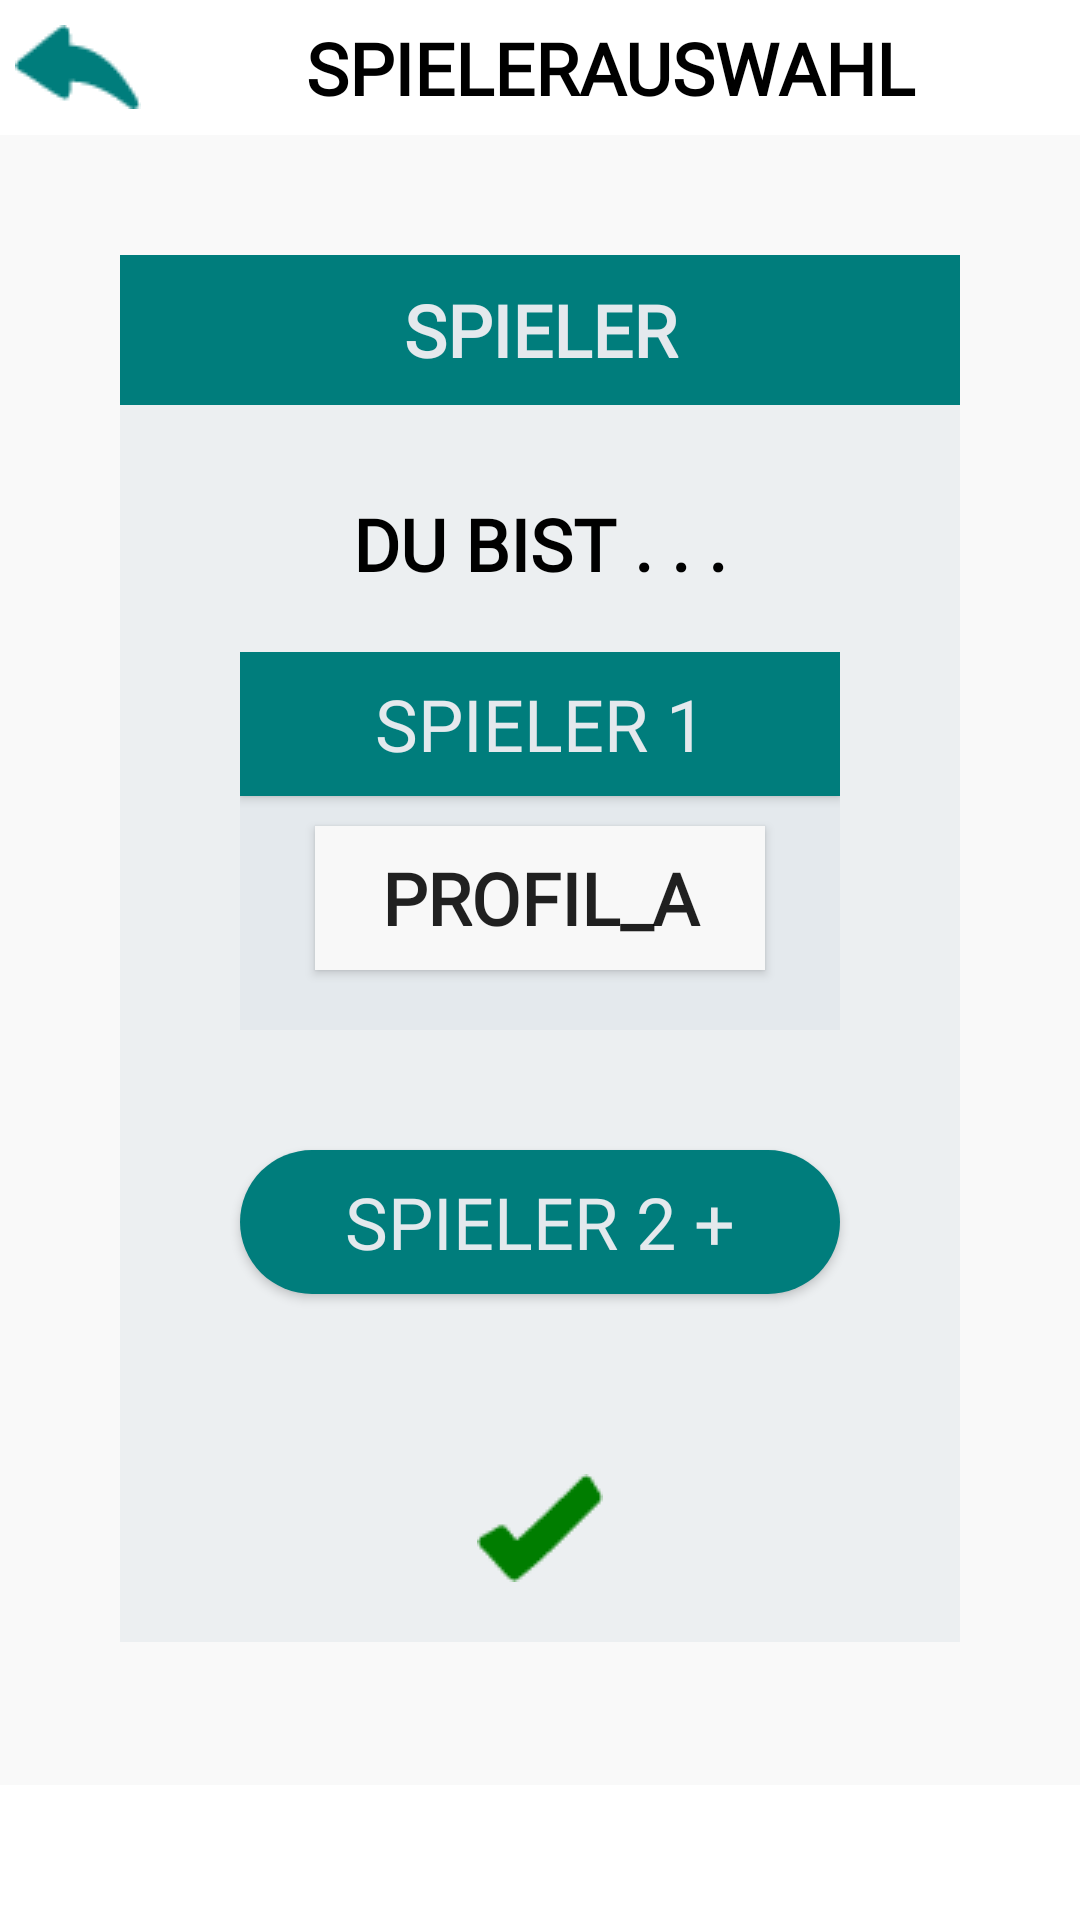

This screen was rendered from an Android layout file. Write that file and the resources it references.
<!-- AndroidManifest.xml: application theme AppTheme -->
<!-- res/layout/activity_playerselection.xml -->
<?xml version="1.0" encoding="utf-8"?>
<LinearLayout xmlns:android="http://schemas.android.com/apk/res/android"
    xmlns:app="http://schemas.android.com/apk/res-auto"
    android:layout_width="match_parent"
    android:layout_height="match_parent"
    android:background="@color/mainBackgroundColor"
    android:orientation="vertical">

    <LinearLayout
        android:layout_width="match_parent"
        android:layout_height="wrap_content"
        android:background="@color/menuBarColor"
        android:orientation="horizontal">

        <Space
            android:layout_width="5dp"
            android:layout_height="wrap_content" />

        <ImageButton
            android:id="@+id/back_button"
            android:layout_width="wrap_content"
            android:layout_height="wrap_content"
            android:layout_gravity="center"
            android:background="#00FFFFFF"
            android:onClick="onClickBackToGameListButton"
            app:srcCompat="@drawable/back_button" />


        <TextView
            android:id="@+id/player_choice_text"
            android:layout_width="match_parent"
            android:layout_height="45dp"
            android:layout_gravity="center"
            android:fontFamily="@font/roboto_slab_bold"
            android:gravity="center"
            android:text="@string/player_choice_text"
            android:textAllCaps="true"
            android:textColor="@color/buttonText"
            android:textSize="24sp"
            android:textStyle="bold" />

    </LinearLayout>

    <Space
        android:layout_width="match_parent"
        android:layout_height="40dp" />

    <LinearLayout
        android:layout_width="match_parent"
        android:layout_height="wrap_content"
        android:orientation="horizontal">

        <Space
            android:layout_width="80dp"
            android:layout_height="wrap_content"
            android:layout_weight="1" />

        <TextView
            android:id="@+id/spieler_text"
            android:layout_width="match_parent"
            android:layout_height="50dp"
            android:layout_gravity="center"
            android:layout_weight="2"
            android:background="@color/backgroundColor2"
            android:fontFamily="@font/roboto_slab_bold"
            android:foregroundGravity="center"
            android:gravity="center"
            android:text="@string/players_text"
            android:textAllCaps="true"
            android:textColor="#E4E9ED"
            android:textSize="24sp"
            android:textStyle="bold" />

        <Space
            android:layout_width="80dp"
            android:layout_height="wrap_content"
            android:layout_weight="1" />

    </LinearLayout>

    <ScrollView
        android:layout_width="match_parent"
        android:layout_height="wrap_content">

        <LinearLayout
            android:layout_width="match_parent"
            android:layout_height="wrap_content"
            android:orientation="vertical">

            <LinearLayout
                android:layout_width="match_parent"
                android:layout_height="match_parent"
                android:orientation="horizontal">

                <Space
                    android:layout_width="80dp"
                    android:layout_height="wrap_content"
                    android:layout_weight="1" />

                <LinearLayout
                    android:layout_width="match_parent"
                    android:layout_height="wrap_content"
                    android:layout_weight="2"
                    android:background="#99E4E9ED"
                    android:orientation="vertical">

                    <Space
                        android:layout_width="match_parent"
                        android:layout_height="30dp" />

                    <TextView
                        android:id="@+id/yourAre_text"
                        android:layout_width="match_parent"
                        android:layout_height="wrap_content"
                        android:fontFamily="@font/roboto_slab_bold"
                        android:gravity="center"
                        android:text="@string/youAre..."
                        android:textAllCaps="true"
                        android:textColor="@color/textColor"
                        android:textSize="24sp"
                        android:textStyle="bold" />

                    <Space
                        android:layout_width="match_parent"
                        android:layout_height="20dp" />

                    <LinearLayout
                        android:layout_width="match_parent"
                        android:layout_height="match_parent"
                        android:orientation="horizontal">

                        <Space
                            android:layout_width="40dp"
                            android:layout_height="wrap_content"
                            android:layout_weight="2" />

                        <LinearLayout
                            android:layout_width="wrap_content"
                            android:layout_height="wrap_content"
                            android:background="#E4E9ED"
                            android:orientation="vertical">

                            <Button
                                android:id="@+id/newPlayer_button1"
                                android:layout_width="200dp"
                                android:layout_height="wrap_content"
                                android:layout_gravity="center"
                                android:background="@color/backgroundColor2"
                                android:fontFamily="@font/roboto_slab_bold"
                                android:gravity="center"
                                android:text="@string/player_01_text"
                                android:textColor="@color/textColor2"
                                android:textSize="24sp" />

                            <Space
                                android:layout_width="match_parent"
                                android:layout_height="10dp" />

                            <Button
                                android:id="@+id/playerName_text"
                                android:layout_width="150dp"
                                android:layout_height="wrap_content"
                                android:layout_gravity="center"
                                android:background="#F8F8F8"
                                android:fontFamily="@font/roboto_slab_bold"
                                android:text="@string/profileName_01_text"
                                android:textSize="24sp"
                                android:textStyle="bold" />

                            <Space
                                android:layout_width="match_parent"
                                android:layout_height="10dp" />

                            <Space
                                android:layout_width="match_parent"
                                android:layout_height="10dp" />

                        </LinearLayout>

                        <Space
                            android:layout_width="40dp"
                            android:layout_height="wrap_content"
                            android:layout_weight="2" />

                    </LinearLayout>

                    <Space
                        android:layout_width="match_parent"
                        android:layout_height="20dp" />

                    <Space
                        android:layout_width="match_parent"
                        android:layout_height="20dp" />

                    <Button
                        android:id="@+id/newPlayer_button2"
                        android:layout_width="200dp"
                        android:layout_height="wrap_content"
                        android:layout_gravity="center"
                        android:background="@drawable/text_background_round"
                        android:fontFamily="@font/roboto_slab_bold"
                        android:gravity="center"
                        android:text="@string/player_02_text"
                        android:textColor="@color/buttonColor"
                        android:textSize="24sp" />

                    <Space
                        android:layout_width="match_parent"
                        android:layout_height="30dp" />

                    <Space
                        android:layout_width="match_parent"
                        android:layout_height="30dp" />

                    <ImageButton
                        android:id="@+id/gameStart_button"
                        android:layout_width="wrap_content"
                        android:layout_height="wrap_content"
                        android:layout_gravity="center"
                        android:background="#00FFFFFF"
                        android:onClick="onClickGameStartButton"
                        app:srcCompat="@drawable/correct" />

                    <Space
                        android:layout_width="match_parent"
                        android:layout_height="20dp" />

                </LinearLayout>

                <Space
                    android:layout_width="80dp"
                    android:layout_height="wrap_content"
                    android:layout_weight="1"
                    android:background="#FF0000" />

            </LinearLayout>
        </LinearLayout>
    </ScrollView>

    <Space
        android:layout_width="match_parent"
        android:layout_height="20dp"
        android:layout_weight="1" />

    <Space
        android:layout_width="match_parent"
        android:layout_height="20dp"
        android:layout_weight="1" />

    <LinearLayout
        android:layout_width="match_parent"
        android:layout_height="45dp"
        android:background="@color/menuBarColor">

    </LinearLayout>

</LinearLayout>
<!-- resources referenced by this layout -->
<resources>
  <color name="backgroundColor2">#007d7c</color>
  <color name="buttonColor">#e4e9ed</color>
  <color name="buttonText">#000000</color>
  <color name="mainBackgroundColor">#f9f9f9</color>
  <color name="menuBarColor">#ffffff</color>
  <color name="textColor">#000000</color>
  <color name="textColor2">#E4E9ED</color>
  <!-- drawable back_button: png bitmap (drawable, 595 bytes) -->
  <!-- drawable correct: png bitmap (drawable, 570 bytes) -->
  <!-- drawable text_background_round (drawable) -->
  <?xml version="1.0" encoding="utf-8"?>
  <shape xmlns:android="http://schemas.android.com/apk/res/android">
      <corners android:radius="24dp" />
      <solid android:color="#007D7C" />
  
  </shape>
  <string name="player_01_text">Spieler 1</string>
  <string name="player_02_text">Spieler 2 +</string>
  <string name="player_choice_text">Spielerauswahl</string>
  <string name="players_text">Spieler</string>
  <string name="profileName_01_text">Profil_a</string>
  <string name="youAre...">Du bist . . .</string>
  <style name="AppTheme" parent="Theme.AppCompat.Light.NoActionBar">
          
          <item name="colorPrimary">@color/colorPrimary</item>
          <item name="colorPrimaryDark">@color/colorPrimaryDark</item>
          <item name="colorAccent">@color/colorAccent</item>
      </style>
  <color name="colorPrimary">#6200EE</color>
  <color name="colorPrimaryDark">#3700B3</color>
  <color name="colorAccent">#03DAC5</color>
</resources>
